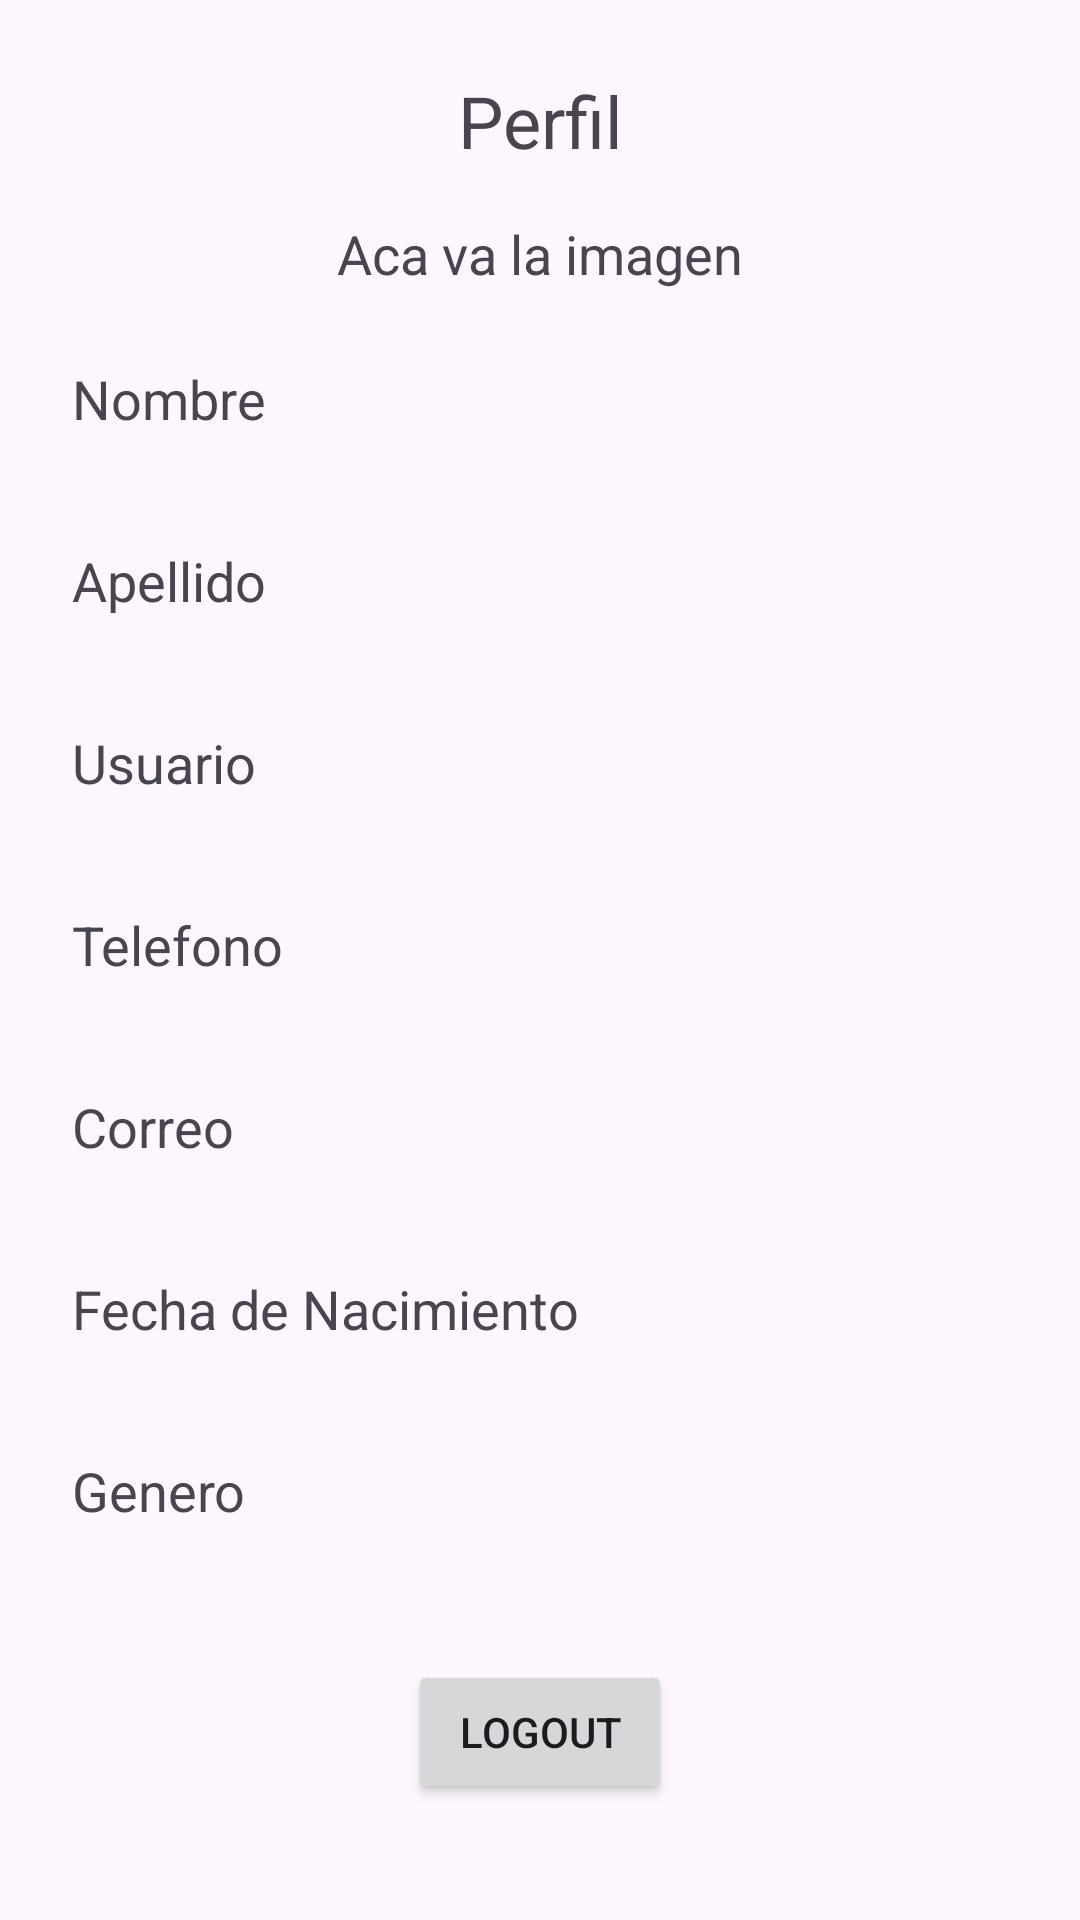

This screen was rendered from an Android layout file. Write that file and the resources it references.
<!-- AndroidManifest.xml: application theme Theme.Auto_Didacta -->
<!-- res/layout/activity_profile.xml -->
<?xml version="1.0" encoding="utf-8"?>
<androidx.constraintlayout.widget.ConstraintLayout xmlns:android="http://schemas.android.com/apk/res/android"
    xmlns:app="http://schemas.android.com/apk/res-auto"
    xmlns:tools="http://schemas.android.com/tools"
    android:id="@+id/main"
    android:layout_width="match_parent"
    android:layout_height="match_parent"
    tools:context=".ui.profile.profile">

    <ScrollView
        android:layout_width="match_parent"
        android:layout_height="match_parent"
        android:fillViewport="true">

        <androidx.constraintlayout.widget.ConstraintLayout
            android:layout_width="match_parent"
            android:layout_height="wrap_content"
            android:padding="24dp">

            <TextView
                android:id="@+id/tvProfileTitle"
                android:layout_width="wrap_content"
                android:layout_height="wrap_content"
                android:text="Perfil"
                android:textSize="24sp"
                app:layout_constraintTop_toTopOf="parent"
                app:layout_constraintStart_toStartOf="parent"
                app:layout_constraintEnd_toEndOf="parent" />

            <TextView
                android:id="@+id/tvImagePlaceholderProfile"
                android:layout_width="wrap_content"
                android:layout_height="wrap_content"
                android:text="Aca va la imagen"
                android:textSize="18sp"
                android:layout_marginTop="16dp"
                app:layout_constraintTop_toBottomOf="@+id/tvProfileTitle"
                app:layout_constraintStart_toStartOf="parent"
                app:layout_constraintEnd_toEndOf="parent" />

            <TextView
                android:id="@+id/labelNombreP"
                android:layout_width="wrap_content"
                android:layout_height="wrap_content"
                android:text="Nombre"
                android:textSize="18sp"
                android:layout_marginTop="24dp"
                app:layout_constraintTop_toBottomOf="@+id/tvImagePlaceholderProfile"
                app:layout_constraintStart_toStartOf="parent" />

            <TextView
                android:id="@+id/valueNombreP"
                android:layout_width="0dp"
                android:layout_height="wrap_content"
                android:textSize="18sp"
                app:layout_constraintTop_toBottomOf="@+id/labelNombreP"
                app:layout_constraintStart_toStartOf="parent"
                app:layout_constraintEnd_toEndOf="parent" />

            <TextView
                android:id="@+id/labelApellidoP"
                android:layout_width="wrap_content"
                android:layout_height="wrap_content"
                android:text="Apellido"
                android:textSize="18sp"
                android:layout_marginTop="12dp"
                app:layout_constraintTop_toBottomOf="@+id/valueNombreP"
                app:layout_constraintStart_toStartOf="parent" />

            <TextView
                android:id="@+id/valueApellidoP"
                android:layout_width="0dp"
                android:layout_height="wrap_content"
                android:textSize="18sp"
                app:layout_constraintTop_toBottomOf="@+id/labelApellidoP"
                app:layout_constraintStart_toStartOf="parent"
                app:layout_constraintEnd_toEndOf="parent" />

            <TextView
                android:id="@+id/labelUsuarioP"
                android:layout_width="wrap_content"
                android:layout_height="wrap_content"
                android:text="Usuario"
                android:textSize="18sp"
                android:layout_marginTop="12dp"
                app:layout_constraintTop_toBottomOf="@+id/valueApellidoP"
                app:layout_constraintStart_toStartOf="parent" />

            <TextView
                android:id="@+id/valueUsuarioP"
                android:layout_width="0dp"
                android:layout_height="wrap_content"
                android:textSize="18sp"
                app:layout_constraintTop_toBottomOf="@+id/labelUsuarioP"
                app:layout_constraintStart_toStartOf="parent"
                app:layout_constraintEnd_toEndOf="parent" />

            <TextView
                android:id="@+id/labelTelefonoP"
                android:layout_width="wrap_content"
                android:layout_height="wrap_content"
                android:text="Telefono"
                android:textSize="18sp"
                android:layout_marginTop="12dp"
                app:layout_constraintTop_toBottomOf="@+id/valueUsuarioP"
                app:layout_constraintStart_toStartOf="parent" />

            <TextView
                android:id="@+id/valueTelefonoP"
                android:layout_width="0dp"
                android:layout_height="wrap_content"
                android:textSize="18sp"
                app:layout_constraintTop_toBottomOf="@+id/labelTelefonoP"
                app:layout_constraintStart_toStartOf="parent"
                app:layout_constraintEnd_toEndOf="parent" />

            <TextView
                android:id="@+id/labelCorreoP"
                android:layout_width="wrap_content"
                android:layout_height="wrap_content"
                android:text="Correo"
                android:textSize="18sp"
                android:layout_marginTop="12dp"
                app:layout_constraintTop_toBottomOf="@+id/valueTelefonoP"
                app:layout_constraintStart_toStartOf="parent" />

            <TextView
                android:id="@+id/valueCorreoP"
                android:layout_width="0dp"
                android:layout_height="wrap_content"
                android:textSize="18sp"
                app:layout_constraintTop_toBottomOf="@+id/labelCorreoP"
                app:layout_constraintStart_toStartOf="parent"
                app:layout_constraintEnd_toEndOf="parent" />

            <TextView
                android:id="@+id/labelFechaP"
                android:layout_width="wrap_content"
                android:layout_height="wrap_content"
                android:text="Fecha de Nacimiento"
                android:textSize="18sp"
                android:layout_marginTop="12dp"
                app:layout_constraintTop_toBottomOf="@+id/valueCorreoP"
                app:layout_constraintStart_toStartOf="parent" />

            <TextView
                android:id="@+id/valueFechaP"
                android:layout_width="0dp"
                android:layout_height="wrap_content"
                android:textSize="18sp"
                app:layout_constraintTop_toBottomOf="@+id/labelFechaP"
                app:layout_constraintStart_toStartOf="parent"
                app:layout_constraintEnd_toEndOf="parent" />

            <TextView
                android:id="@+id/labelGeneroP"
                android:layout_width="wrap_content"
                android:layout_height="wrap_content"
                android:text="Genero"
                android:textSize="18sp"
                android:layout_marginTop="12dp"
                app:layout_constraintTop_toBottomOf="@+id/valueFechaP"
                app:layout_constraintStart_toStartOf="parent" />

            <TextView
                android:id="@+id/valueGeneroP"
                android:layout_width="0dp"
                android:layout_height="wrap_content"
                android:textSize="18sp"
                app:layout_constraintTop_toBottomOf="@+id/labelGeneroP"
                app:layout_constraintStart_toStartOf="parent"
                app:layout_constraintEnd_toEndOf="parent" />

            <Button
                android:id="@+id/btnLogoutProfile"
                android:layout_width="wrap_content"
                android:layout_height="wrap_content"
                android:text="Logout"
                android:layout_marginTop="20dp"
                app:layout_constraintTop_toBottomOf="@+id/valueGeneroP"
                app:layout_constraintStart_toStartOf="parent"
                app:layout_constraintEnd_toEndOf="parent" />

        </androidx.constraintlayout.widget.ConstraintLayout>

    </ScrollView>

</androidx.constraintlayout.widget.ConstraintLayout>
<!-- resources referenced by this layout -->
<resources>
  <style name="Theme.Auto_Didacta" parent="Base.Theme.Auto_Didacta" />
  <style name="Base.Theme.Auto_Didacta" parent="Theme.Material3.DayNight.NoActionBar">
          
          
      </style>
</resources>
